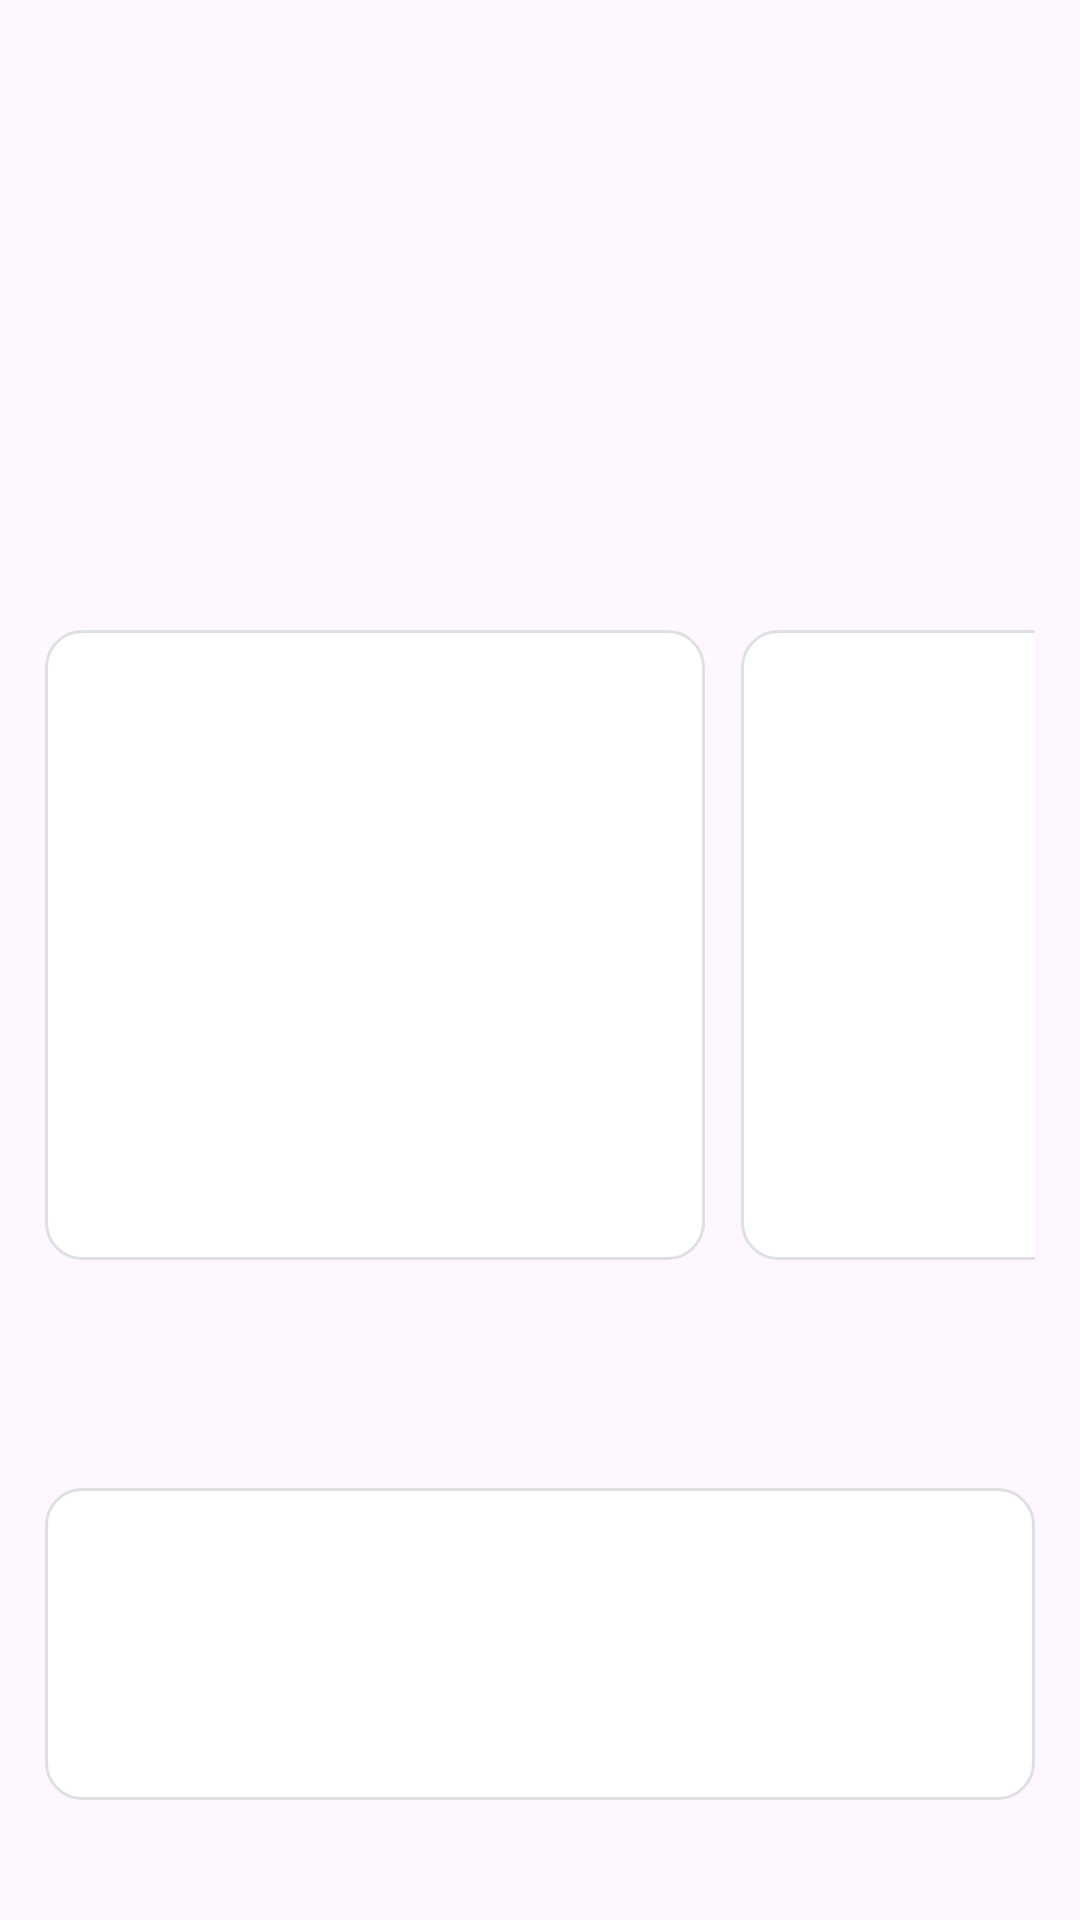

The Android layout XML behind this screen, and the referenced resources:
<!-- AndroidManifest.xml: application theme Theme.FoodWastageReductionApp -->
<!-- res/layout/layout_skeleton_home.xml -->
<?xml version="1.0" encoding="utf-8"?>
<LinearLayout
    xmlns:android="http://schemas.android.com/apk/res/android"
    android:layout_width="match_parent"
    android:layout_height="match_parent"
    android:orientation="vertical"
    android:paddingStart="@dimen/screen_padding"
    android:paddingEnd="@dimen/screen_padding"
    android:paddingTop="16dp"
    android:paddingBottom="32dp">

    
    <View
        android:layout_width="100dp"
        android:layout_height="14dp"
        android:background="@drawable/bg_skeleton" />

    <View
        android:layout_width="220dp"
        android:layout_height="28dp"
        android:layout_marginTop="12dp"
        android:background="@drawable/bg_skeleton" />

    <View
        android:layout_width="match_parent"
        android:layout_height="48dp"
        android:layout_marginTop="24dp"
        android:background="@drawable/bg_skeleton" />

    
    <View
        android:layout_width="160dp"
        android:layout_height="20dp"
        android:layout_marginTop="32dp"
        android:background="@drawable/bg_skeleton" />

    
    <LinearLayout
        android:layout_width="match_parent"
        android:layout_height="wrap_content"
        android:layout_marginTop="16dp"
        android:orientation="horizontal">

        
        <LinearLayout
            style="@style/Card.Default"
            android:layout_width="220dp"
            android:layout_height="wrap_content"
            android:layout_marginEnd="12dp"
            android:orientation="vertical">
            <View
                android:layout_width="match_parent"
                android:layout_height="130dp"
                android:background="@drawable/bg_skeleton" />
            <View
                android:layout_width="140dp"
                android:layout_height="16dp"
                android:layout_marginTop="12dp"
                android:background="@drawable/bg_skeleton" />
            <View
                android:layout_width="100dp"
                android:layout_height="14dp"
                android:layout_marginTop="6dp"
                android:background="@drawable/bg_skeleton" />
        </LinearLayout>

        
        <LinearLayout
            style="@style/Card.Default"
            android:layout_width="220dp"
            android:layout_height="wrap_content"
            android:orientation="vertical">
            <View
                android:layout_width="match_parent"
                android:layout_height="130dp"
                android:background="@drawable/bg_skeleton" />
            <View
                android:layout_width="140dp"
                android:layout_height="16dp"
                android:layout_marginTop="12dp"
                android:background="@drawable/bg_skeleton" />
            <View
                android:layout_width="100dp"
                android:layout_height="14dp"
                android:layout_marginTop="6dp"
                android:background="@drawable/bg_skeleton" />
        </LinearLayout>

    </LinearLayout>

    
    <View
        android:layout_width="130dp"
        android:layout_height="20dp"
        android:layout_marginTop="40dp"
        android:background="@drawable/bg_skeleton" />

    
    <LinearLayout
        style="@style/Card.Default"
        android:layout_width="match_parent"
        android:layout_height="wrap_content"
        android:layout_marginTop="16dp"
        android:orientation="horizontal"
        android:gravity="center_vertical">
        <View
            android:layout_width="72dp"
            android:layout_height="72dp"
            android:background="@drawable/bg_skeleton" />
        <LinearLayout
            android:layout_width="0dp"
            android:layout_height="wrap_content"
            android:layout_marginStart="16dp"
            android:layout_weight="1"
            android:orientation="vertical">
            <View
                android:layout_width="150dp"
                android:layout_height="16dp"
                android:background="@drawable/bg_skeleton" />
            <View
                android:layout_width="180dp"
                android:layout_height="14dp"
                android:layout_marginTop="6dp"
                android:background="@drawable/bg_skeleton" />
        </LinearLayout>
    </LinearLayout>

</LinearLayout>
<!-- resources referenced by this layout -->
<resources>
  <dimen name="screen_padding">15dp</dimen>
  <style name="Card.Default">
          <item name="android:background">@drawable/bg_card</item>
          <item name="android:padding">@dimen/space_lg</item>
      </style>
  <style name="Theme.FoodWastageReductionApp" parent="Base.Theme.FoodWastageReductionApp" />
  <!-- drawable bg_card (drawable) -->
  <?xml version="1.0" encoding="utf-8"?>
  <shape xmlns:android="http://schemas.android.com/apk/res/android"
      android:shape="rectangle">
  
      <solid android:color="@color/background_white" />
  
      <stroke
          android:width="1dp"
          android:color="@color/background_secondary" />
  
      <corners android:radius="@dimen/radius_md" />
  
  </shape>
  <dimen name="space_lg">16dp</dimen>
  <style name="Base.Theme.FoodWastageReductionApp" parent="Theme.Material3.DayNight.NoActionBar">
  
          <item name="colorPrimary">@color/background_accent1</item>
          <item name="colorSecondaryContainer">@color/background_white</item>
  
      </style>
  <color name="background_white">#FFFFFF</color>
  <color name="background_secondary">#DEE0E3</color>
  <dimen name="radius_md">12dp</dimen>
  <color name="background_accent1">#368845</color>
</resources>
